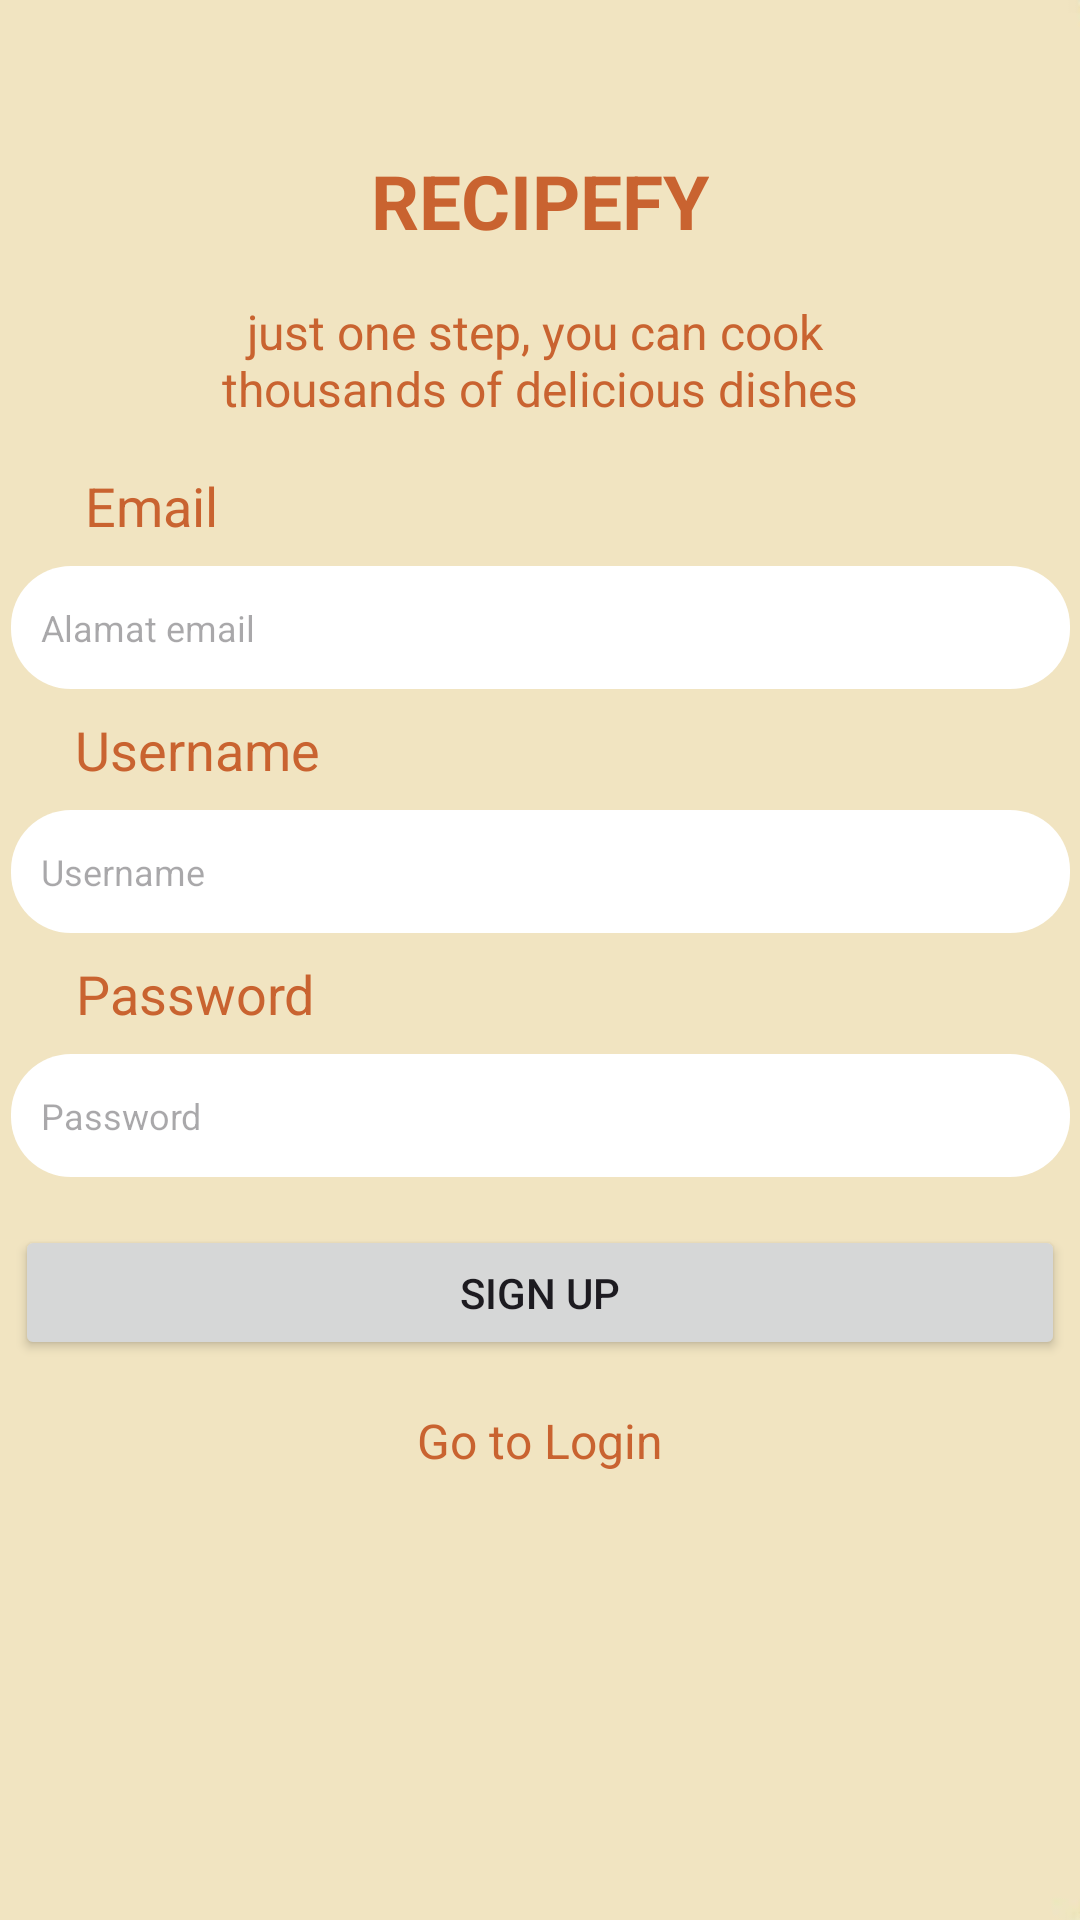

Android layout source for this screen:
<!-- AndroidManifest.xml: application theme Theme.Recipefy -->
<!-- res/layout/activity_sign_up.xml -->
<?xml version="1.0" encoding="utf-8"?>
<androidx.constraintlayout.widget.ConstraintLayout xmlns:android="http://schemas.android.com/apk/res/android"
    xmlns:app="http://schemas.android.com/apk/res-auto"
    xmlns:tools="http://schemas.android.com/tools"
    android:layout_width="match_parent"
    android:layout_height="match_parent"
    tools:context=".ui.SignUp">

    <ImageView
        android:id="@+id/backgroundImage"
        android:layout_width="match_parent"
        android:layout_height="match_parent"
        android:scaleType="centerCrop"
        android:src="@drawable/login_fr" />

    <TextView
        android:id="@+id/tv_title"
        android:layout_width="wrap_content"
        android:layout_height="wrap_content"
        android:layout_marginTop="50dp"
        android:text="@string/title"
        android:textSize="25sp"
        android:textColor="@color/orange"
        android:textStyle="bold"
        app:layout_constraintEnd_toEndOf="parent"
        app:layout_constraintStart_toStartOf="parent"
        app:layout_constraintTop_toTopOf="parent" />


    <TextView
        android:id="@+id/tv_about"
        android:layout_width="wrap_content"
        android:layout_height="wrap_content"
        android:layout_marginTop="16dp"
        android:text="@string/about"
        android:textAlignment="center"
        android:textColor="@color/orange"
        android:textSize="16dp"
        app:layout_constraintEnd_toEndOf="parent"
        app:layout_constraintStart_toStartOf="parent"
        app:layout_constraintTop_toBottomOf="@id/tv_title" />

    <TextView
        android:id="@+id/tv_email"
        android:layout_width="wrap_content"
        android:layout_height="wrap_content"
        android:layout_marginTop="16dp"
        android:text="@string/email"
        android:textColor="@color/orange"
        android:textSize="18sp"
        app:layout_constraintEnd_toEndOf="parent"
        app:layout_constraintHorizontal_bias="0.090"
        app:layout_constraintStart_toStartOf="parent"
        app:layout_constraintTop_toBottomOf="@id/tv_about" />

    <EditText
        android:id="@+id/edt_email"
        android:layout_width="353dp"
        android:layout_height="41dp"
        android:layout_marginTop="8dp"
        android:hint="@string/hint_email"
        android:paddingStart="10dp"
        android:textSize="12sp"
        android:background="@drawable/custom_input"
        app:layout_constraintEnd_toEndOf="parent"
        app:layout_constraintStart_toStartOf="parent"
        app:layout_constraintTop_toBottomOf="@id/tv_email" />

    <TextView
        android:id="@+id/tv_username"
        android:layout_width="wrap_content"
        android:layout_height="wrap_content"
        android:layout_marginTop="8dp"
        android:text="@string/username"
        android:textColor="@color/orange"
        android:textSize="18sp"
        app:layout_constraintHorizontal_bias="0.090"
        app:layout_constraintEnd_toEndOf="parent"
        app:layout_constraintStart_toStartOf="parent"
        app:layout_constraintTop_toBottomOf="@id/edt_email" />


    <EditText
        android:id="@+id/edt_username"
        android:layout_width="353dp"
        android:layout_height="41dp"
        android:layout_marginTop="8dp"
        android:hint="@string/hint_username"
        android:paddingStart="10dp"
        android:textSize="12sp"
        android:background="@drawable/custom_input"
        app:layout_constraintEnd_toEndOf="parent"
        app:layout_constraintStart_toStartOf="parent"
        app:layout_constraintTop_toBottomOf="@id/tv_username" />


    <TextView
        android:id="@+id/tv_pass"
        android:layout_width="wrap_content"
        android:layout_height="wrap_content"
        android:layout_marginTop="8dp"
        android:text="@string/pass"
        android:textColor="@color/orange"
        android:textSize="18sp"
        app:layout_constraintHorizontal_bias="0.090"
        app:layout_constraintEnd_toEndOf="parent"
        app:layout_constraintStart_toStartOf="parent"
        app:layout_constraintTop_toBottomOf="@id/edt_username" />


    <EditText
        android:id="@+id/edt_pass"
        android:layout_width="353dp"
        android:layout_height="41dp"
        android:layout_marginTop="8dp"
        android:inputType="textPassword"
        android:background="@drawable/custom_input"
        android:hint="@string/hint_password"
        android:paddingStart="10dp"
        android:textSize="12sp"
        app:layout_constraintEnd_toEndOf="parent"
        app:layout_constraintStart_toStartOf="parent"
        app:layout_constraintTop_toBottomOf="@id/tv_pass" />

    <Button
        android:id="@+id/btn_SignIn"
        android:layout_width="350dp"
        android:layout_height="45dp"
        android:layout_marginTop="16dp"
        android:text="@string/signUp"
        app:layout_constraintEnd_toEndOf="parent"
        app:layout_constraintStart_toStartOf="parent"
        app:layout_constraintTop_toBottomOf="@id/edt_pass" />

    <TextView
        android:id="@+id/tv_goLogin"
        android:layout_width="wrap_content"
        android:layout_height="wrap_content"
        android:layout_marginTop="16dp"
        android:text="@string/go_login"
        android:textColor="@color/orange"
        android:textSize="16sp"
        app:layout_constraintEnd_toEndOf="parent"
        app:layout_constraintStart_toStartOf="parent"
        app:layout_constraintTop_toBottomOf="@id/btn_SignIn"/>

</androidx.constraintlayout.widget.ConstraintLayout>
<!-- resources referenced by this layout -->
<resources>
  <color name="orange">#c96330</color>
  <!-- drawable custom_input (drawable) -->
  <selector xmlns:android="http://schemas.android.com/apk/res/android">
  
      
      <item android:state_enabled="true" android:state_focused="true">
          <shape android:shape="rectangle">
              <corners android:radius="20dp"/>
              <solid android:color="@color/white"/>
          </shape>
      </item>
  
      
      <item>
          <shape android:shape="rectangle">
              <corners android:radius="20dp"/>
              <solid android:color="@color/white"/>
          </shape>
      </item>
  </selector>
  <!-- drawable login_fr: jpg bitmap (drawable, 5129 bytes) -->
  <string name="about">just one step, you can cook \nthousands of delicious dishes</string>
  <string name="email">Email</string>
  <string name="go_login">Go to Login</string>
  <string name="hint_email">Alamat email</string>
  <string name="hint_password">Password</string>
  <string name="hint_username">Username</string>
  <string name="pass">Password</string>
  <string name="signUp">Sign Up</string>
  <string name="title">RECIPEFY</string>
  <string name="username">Username</string>
  <style name="Theme.Recipefy" parent="Base.Theme.Recipefy" />
  <color name="white">#FFFFFFFF</color>
  <style name="Base.Theme.Recipefy" parent="Theme.Material3.DayNight.NoActionBar">
          
          
          <item name="colorPrimary">@color/orange</item>
      </style>
</resources>
